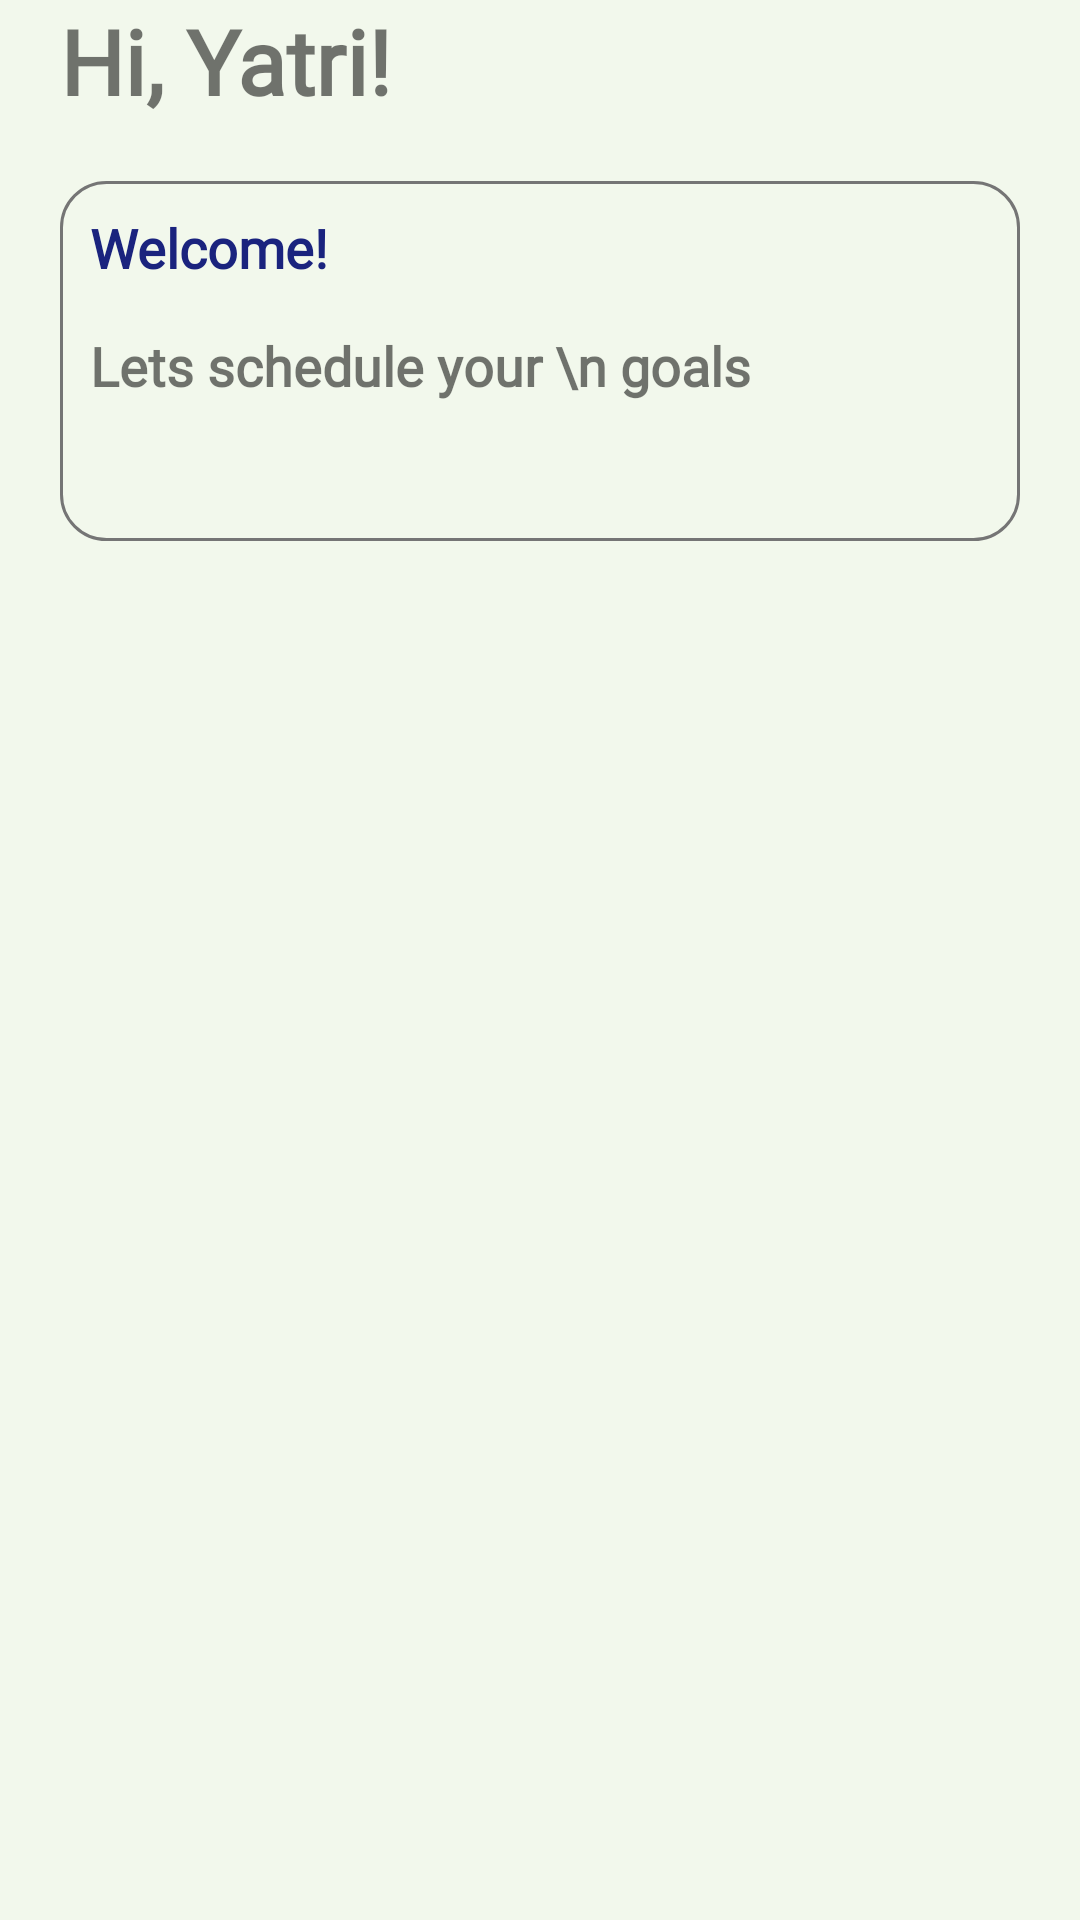

Here is an Android app screen rendered from its layout file. Give the layout XML and the strings, colors and styles it references.
<!-- AndroidManifest.xml: application theme Theme.GoalTracker.NoActionBar -->
<!-- res/layout/fragment_home.xml -->
<?xml version="1.0" encoding="utf-8"?>
<androidx.constraintlayout.widget.ConstraintLayout xmlns:android="http://schemas.android.com/apk/res/android"
    xmlns:app="http://schemas.android.com/apk/res-auto"
    xmlns:tools="http://schemas.android.com/tools"
    android:layout_width="match_parent"
    android:layout_height="match_parent"
    android:background="@color/extra_light_pishtaco"
    tools:context=".fragment.HomeFragment">


    <LinearLayout
        android:layout_width="match_parent"
        android:layout_height="wrap_content"
        android:orientation="vertical"
        tools:ignore="MissingConstraints">


        <TextView
            android:id="@+id/txt_user_name"
            android:layout_width="wrap_content"
            android:layout_height="wrap_content"
            android:layout_marginStart="20dp"
            android:layout_marginEnd="20dp"
            android:fontFamily="@font/andika_new_basic"
            android:text="Hi, Yatri!"
            android:textSize="30sp"
            android:textStyle="bold" />

        <androidx.constraintlayout.widget.ConstraintLayout
            android:layout_width="match_parent"
            android:layout_height="wrap_content"
            android:layout_marginStart="20dp"
            android:layout_marginTop="20dp"
            android:layout_marginEnd="20dp"
            android:background="@drawable/bg_welcome">

            <TextView
                android:id="@+id/txt_welcome"
                android:layout_width="wrap_content"
                android:layout_height="wrap_content"
                android:fontFamily="@font/andika_new_basic"
                android:padding="10dp"
                android:text="Welcome!"
                android:textColor="@color/blue"
                android:textSize="18sp"
                android:textStyle="bold"
                app:layout_constraintStart_toStartOf="parent"
                app:layout_constraintTop_toTopOf="parent" />

            <TextView
                android:id="@+id/textView10"
                android:layout_width="wrap_content"
                android:layout_height="wrap_content"
                android:layout_marginTop="5dp"
                android:fontFamily="@font/andika_new_basic"
                android:paddingLeft="10dp"
                android:paddingBottom="10dp"
                android:text="Lets schedule your \n goals"
                android:textSize="18sp"
                android:textStyle="bold"
                app:layout_constraintStart_toStartOf="parent"
                app:layout_constraintTop_toBottomOf="@+id/txt_welcome" />

            <ImageView
                android:id="@+id/imageView2"
                android:layout_width="120dp"
                android:layout_height="120dp"
                android:src="@drawable/studying"
                app:layout_constraintBottom_toBottomOf="parent"
                app:layout_constraintEnd_toEndOf="parent"
                app:layout_constraintTop_toTopOf="parent"
                tools:ignore="MissingConstraints" />
        </androidx.constraintlayout.widget.ConstraintLayout>

        <ScrollView
            android:layout_width="match_parent"
            android:layout_height="match_parent"
            android:layout_marginTop="10dp">

            <androidx.recyclerview.widget.RecyclerView
                android:id="@+id/recyclerview"
                android:layout_width="match_parent"
                android:layout_height="wrap_content"
                android:paddingTop="10dp"
                android:paddingBottom="60dp" />
        </ScrollView>

    </LinearLayout>


</androidx.constraintlayout.widget.ConstraintLayout>
<!-- resources referenced by this layout -->
<resources>
  <color name="blue">#1A237E</color>
  <color name="extra_light_pishtaco">#F2F8EC</color>
  <!-- drawable bg_welcome (drawable) -->
  <?xml version="1.0" encoding="UTF-8"?>
  <shape xmlns:android="http://schemas.android.com/apk/res/android">
      <stroke
          android:width="1dp"
          android:color="@color/grey" />
      <corners android:radius="15dp" />
      <padding
          android:bottom="0dp"
          android:left="0dp"
          android:right="0dp"
          android:top="0dp" />
  </shape>
  <style name="Theme.GoalTracker.NoActionBar">
          <item name="windowActionBar">false</item>
          <item name="windowNoTitle">true</item>
      </style>
  <color name="grey">#757575</color>
</resources>
